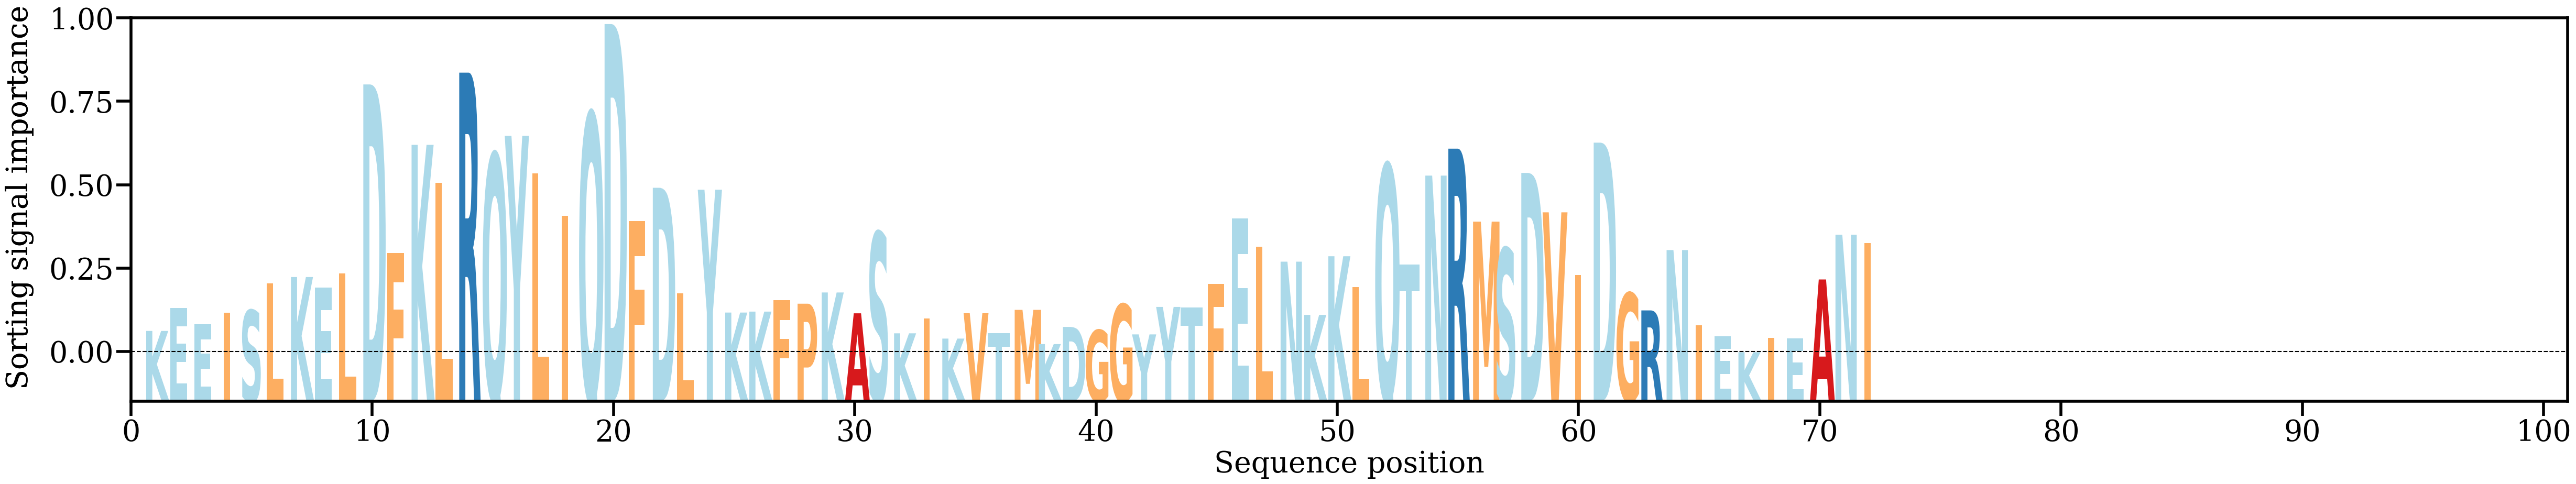

The file beside this chart, header and first rows:
AA, Alpha
K, [0.00380235]
E, [0.00698355]
E, [0.00474523]
I, [0.00634287]
S, [0.00667251]
L, [0.01041932]
K, [0.0113189]
E, [0.00981247]
L, [0.01178543]
D, [0.0381785]
F, [0.01464877]
K, [0.02975057]
L, [0.02444866]
R, [0.03982556]
Q, [0.02845873]
Y, [0.03100187]
L, [0.02580775]
I, [0.0198534]
Q, [0.03413304]
D, [0.04660241]
F, [0.01914633]
D, [0.02376533]
L, [0.00905641]
Y, [0.02349648]
K, [0.00636448]
K, [0.00649555]
F, [0.00808671]
P, [0.00760073]
K, [0.0091647]
A, [0.00625865]
S, [0.01753265]
K, [0.00346953]
I, [0.00551734]
K, [0.00273373]
V, [0.00626913]
T, [0.00348141]
M, [0.0067383]
K, [0.00196757]
D, [0.0043636]
G, [0.0039026]
G, [0.00750886]
Y, [0.00332006]
Y, [0.00715171]
T, [0.00705036]
F, [0.01036411]
E, [0.01948637]
L, [0.015512]
N, [0.01346148]
K, [0.00603815]
K, [0.0142178]
L, [0.00991507]
Q, [0.02698566]
T, [0.01303459]
N, [0.0254635]
R, [0.02922338]
M, [0.01904153]
S, [0.01529982]
D, [0.02583896]
V, [0.0203423]
I, [0.01156706]
... 12 more rows
